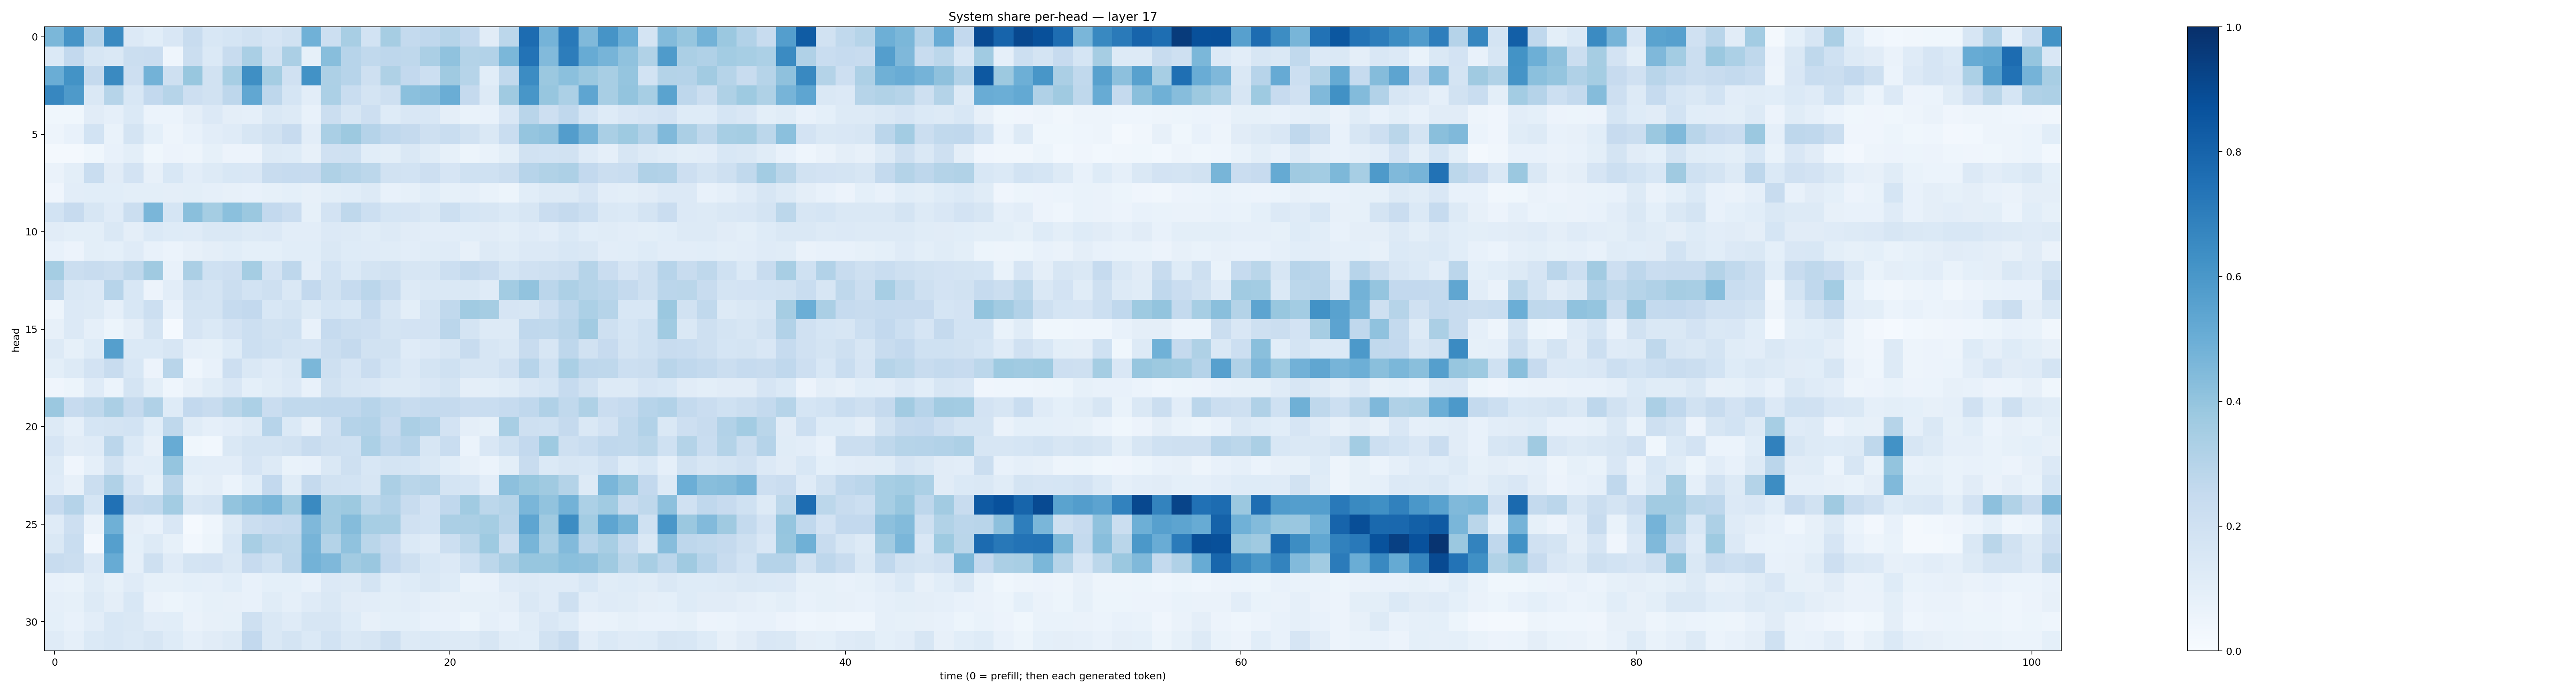

The data file committed next to this chart (first rows):
0.4573682, 0.61199903, 0.29368216, 0.6549049, 0.13608034, 0.107521534, 0.15177524, 0.23955722, 0.15258056, 0.17024796, 0.19424547, 0.16454722, 0.19355856, 0.48798978, 0.2148594, 0.342362, 0.18741523, 0.3494042, 0.2554475, 0.2694416, 0.29923952, 0.2600858, 0.111363865, 0.2786542
0.1374, 0.2615, 0.1629, 0.1474, 0.2204, 0.229, 0.04403, 0.2236, 0.1398, 0.2396, 0.337, 0.1912, 0.3345, 0.0855, 0.4262, 0.2957, 0.262, 0.2738, 0.2733, 0.3334, 0.4066, 0.3073, 0.3109, 0.4588
0.5014, 0.6173, 0.2503, 0.6528, 0.2146, 0.4772, 0.205, 0.3906, 0.1948, 0.3469, 0.6349, 0.3533, 0.1975, 0.6219, 0.3275, 0.2934, 0.2069, 0.3235, 0.2581, 0.215, 0.3685, 0.2974, 0.1055, 0.2649
0.6664, 0.5892, 0.1437, 0.3007, 0.1533, 0.2597, 0.2975, 0.2115, 0.1926, 0.2764, 0.5305, 0.2765, 0.1681, 0.102, 0.3288, 0.2335, 0.1732, 0.2099, 0.4211, 0.4335, 0.5024, 0.2524, 0.1318, 0.3677
0.03641, 0.03708, 0.1102, 0.08729, 0.1383, 0.06156, 0.05869, 0.09549, 0.1329, 0.09487, 0.08825, 0.1415, 0.1265, 0.07757, 0.2207, 0.1577, 0.2139, 0.1228, 0.1496, 0.1547, 0.0946, 0.06732, 0.0704, 0.1502
0.04825, 0.07501, 0.1854, 0.06746, 0.1739, 0.09356, 0.04828, 0.07177, 0.1022, 0.1198, 0.1564, 0.1895, 0.2449, 0.1045, 0.3384, 0.3751, 0.3038, 0.2675, 0.2507, 0.2042, 0.2336, 0.1905, 0.1411, 0.2329
0.01919, 0.02183, 0.037, 0.07562, 0.1011, 0.03791, 0.05469, 0.04812, 0.0854, 0.05504, 0.05694, 0.1277, 0.1245, 0.07816, 0.1957, 0.2004, 0.1063, 0.1005, 0.1483, 0.1158, 0.08572, 0.05094, 0.06789, 0.09831
0.06355, 0.1007, 0.2338, 0.1125, 0.1823, 0.07872, 0.1525, 0.1047, 0.1275, 0.1536, 0.1513, 0.2379, 0.2489, 0.2444, 0.3237, 0.2975, 0.2795, 0.1922, 0.1873, 0.213, 0.1644, 0.2024, 0.2025, 0.2243
0.04148, 0.102, 0.1092, 0.1056, 0.0981, 0.09851, 0.09722, 0.0985, 0.08935, 0.08167, 0.07275, 0.08428, 0.09281, 0.0805, 0.1015, 0.1084, 0.1325, 0.07602, 0.08481, 0.1093, 0.08295, 0.08921, 0.06865, 0.05197
0.1867, 0.2445, 0.1564, 0.1174, 0.2261, 0.4615, 0.1709, 0.4232, 0.3516, 0.4213, 0.382, 0.2585, 0.2289, 0.08521, 0.1809, 0.2718, 0.2151, 0.1707, 0.1675, 0.1476, 0.217, 0.1711, 0.1614, 0.1384
0.1094, 0.09983, 0.09859, 0.144, 0.09577, 0.1375, 0.123, 0.1181, 0.1426, 0.1444, 0.1258, 0.1365, 0.1047, 0.1049, 0.1355, 0.1308, 0.1153, 0.1256, 0.1124, 0.1028, 0.1047, 0.1066, 0.1129, 0.1003
0.07776, 0.05839, 0.0997, 0.09264, 0.1179, 0.07263, 0.0604, 0.07912, 0.09643, 0.1084, 0.0931, 0.09009, 0.1089, 0.1076, 0.1468, 0.1221, 0.1206, 0.1158, 0.1039, 0.1156, 0.1195, 0.08155, 0.1285, 0.1158
0.3522, 0.226, 0.2417, 0.2248, 0.2696, 0.369, 0.07497, 0.3331, 0.2013, 0.2128, 0.3525, 0.1823, 0.2747, 0.1045, 0.1869, 0.1392, 0.1779, 0.1938, 0.1622, 0.1599, 0.2178, 0.2565, 0.2298, 0.171
0.2711, 0.1477, 0.1348, 0.2935, 0.1553, 0.05546, 0.1022, 0.1911, 0.1728, 0.2261, 0.1861, 0.2103, 0.1471, 0.2616, 0.195, 0.2475, 0.2844, 0.2406, 0.1287, 0.1459, 0.1424, 0.143, 0.1204, 0.3563
0.04774, 0.1345, 0.1285, 0.08963, 0.1542, 0.2164, 0.07351, 0.1759, 0.1727, 0.2484, 0.2601, 0.154, 0.1729, 0.1321, 0.1693, 0.1526, 0.2465, 0.1564, 0.1002, 0.1786, 0.2624, 0.3656, 0.3493, 0.1675
0.07847, 0.1361, 0.08858, 0.05239, 0.09569, 0.1774, 0.01374, 0.165, 0.1373, 0.1824, 0.2166, 0.1895, 0.2029, 0.07448, 0.2487, 0.2218, 0.2134, 0.1727, 0.1836, 0.1832, 0.2826, 0.1772, 0.1266, 0.1267
0.1255, 0.08206, 0.1233, 0.5662, 0.1391, 0.1401, 0.1598, 0.08947, 0.08497, 0.1228, 0.2165, 0.202, 0.1724, 0.1665, 0.2234, 0.2501, 0.1893, 0.194, 0.1206, 0.133, 0.1632, 0.2369, 0.1568, 0.1413
0.09777, 0.1321, 0.1821, 0.2358, 0.1553, 0.05472, 0.2903, 0.04483, 0.07808, 0.2114, 0.1463, 0.118, 0.1466, 0.4578, 0.2076, 0.1661, 0.2268, 0.1686, 0.1335, 0.1787, 0.1998, 0.1598, 0.1564, 0.199
0.04072, 0.05243, 0.1206, 0.06029, 0.1739, 0.1004, 0.04465, 0.08075, 0.114, 0.1523, 0.09253, 0.1169, 0.1339, 0.07254, 0.1916, 0.1591, 0.1504, 0.1306, 0.1305, 0.1503, 0.1791, 0.09427, 0.1005, 0.1153
0.3811, 0.2446, 0.2722, 0.3348, 0.2514, 0.3168, 0.124, 0.2609, 0.2411, 0.2874, 0.3283, 0.2299, 0.2636, 0.262, 0.2661, 0.2671, 0.2966, 0.2651, 0.2371, 0.257, 0.2509, 0.2283, 0.2308, 0.2478
0.1268, 0.08689, 0.1701, 0.1733, 0.1865, 0.1083, 0.2696, 0.1167, 0.08665, 0.104, 0.1294, 0.2936, 0.1387, 0.07985, 0.1978, 0.3011, 0.312, 0.2455, 0.3328, 0.3117, 0.1832, 0.0956, 0.08447, 0.3413
0.1675, 0.1097, 0.1192, 0.2821, 0.1396, 0.07814, 0.5106, 0.03825, 0.0276, 0.146, 0.1738, 0.174, 0.191, 0.2388, 0.2105, 0.2022, 0.3301, 0.2678, 0.2965, 0.158, 0.2321, 0.05962, 0.1519, 0.2019
0.1276, 0.0397, 0.08726, 0.1909, 0.102, 0.1083, 0.3965, 0.1076, 0.1032, 0.1049, 0.165, 0.1256, 0.06721, 0.07387, 0.1471, 0.2106, 0.1562, 0.1776, 0.1705, 0.1417, 0.1065, 0.08147, 0.05922, 0.1001
0.1187, 0.08194, 0.2211, 0.3179, 0.166, 0.08435, 0.2895, 0.08495, 0.09728, 0.0618, 0.1088, 0.2586, 0.1155, 0.2537, 0.1889, 0.1843, 0.1632, 0.3345, 0.2885, 0.2986, 0.1792, 0.171, 0.1048, 0.4168
0.2442, 0.3018, 0.1714, 0.749, 0.2519, 0.2647, 0.3562, 0.1592, 0.1734, 0.4015, 0.436, 0.461, 0.3642, 0.6543, 0.3647, 0.3756, 0.2804, 0.3086, 0.2375, 0.1817, 0.2687, 0.3655, 0.2783, 0.2993
0.1189, 0.2115, 0.06551, 0.49, 0.0963, 0.07087, 0.1499, 0.01488, 0.04426, 0.1251, 0.222, 0.2424, 0.2573, 0.4507, 0.3629, 0.4357, 0.3451, 0.3434, 0.1983, 0.1869, 0.3355, 0.335, 0.3539, 0.2928
0.143, 0.2336, 0.02665, 0.5647, 0.09124, 0.1284, 0.08235, 0.0291, 0.05227, 0.1541, 0.3423, 0.2908, 0.2778, 0.472, 0.3048, 0.4077, 0.2852, 0.2437, 0.1401, 0.121, 0.215, 0.2799, 0.3732, 0.2257
0.2393, 0.2258, 0.133, 0.5097, 0.08887, 0.2085, 0.118, 0.174, 0.1835, 0.141, 0.2442, 0.2008, 0.2845, 0.479, 0.4511, 0.3598, 0.3846, 0.261, 0.2046, 0.1529, 0.1362, 0.2021, 0.2789, 0.3329
0.07622, 0.06941, 0.1147, 0.08412, 0.1184, 0.08477, 0.08588, 0.0924, 0.08641, 0.1055, 0.07364, 0.09183, 0.09226, 0.07482, 0.1351, 0.1314, 0.1733, 0.1057, 0.1234, 0.1415, 0.1246, 0.06748, 0.07123, 0.1185
0.08972, 0.08321, 0.1312, 0.09684, 0.1544, 0.0645, 0.05285, 0.06911, 0.0825, 0.07946, 0.07324, 0.1172, 0.08819, 0.1173, 0.1427, 0.1121, 0.1019, 0.09813, 0.1016, 0.08678, 0.08123, 0.08277, 0.08286, 0.09459
0.09067, 0.07565, 0.1021, 0.1527, 0.1472, 0.1037, 0.1079, 0.06562, 0.07821, 0.08249, 0.2089, 0.1438, 0.1183, 0.1624, 0.161, 0.1231, 0.07969, 0.09089, 0.09033, 0.07467, 0.07156, 0.05086, 0.08754, 0.07041
0.1199, 0.08826, 0.1387, 0.1555, 0.1405, 0.1588, 0.1246, 0.08629, 0.1109, 0.13, 0.2585, 0.1463, 0.1784, 0.1378, 0.1874, 0.1453, 0.1583, 0.2062, 0.1251, 0.1394, 0.1324, 0.1316, 0.1588, 0.1138
